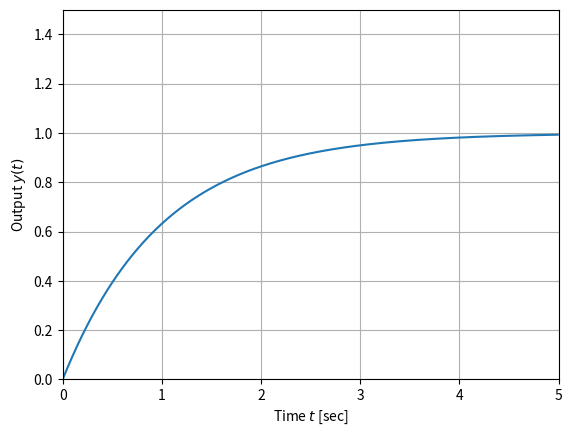

Reproduce this figure in Python.
import numpy as np                      # 数値計算ライブラリを別名np として読み込み
import matplotlib.pyplot as plt         # グラフ描画ライブラリを別名plt として読み込み

RC = 1                                  # 時定数
t = np.arange(0, 5, 0.01)               # 0～4.99 までの時刻の範囲，刻み0.01
y = 1 - np.exp(-t / RC)                 # 出力の計算
print('y = \n', y)                      # 出力信号値の表示
fig = plt.figure()                      # Figureの生成
ax = fig.add_subplot(1, 1, 1)           # Figureを1行1列に分割し，1番目に
ax.plot(t, y)                           # 出力の図示
ax.set_xlim(0, 5); ax.set_ylim(0, 1.5)  # 座標軸の範囲の指定
ax.grid()                               # 格子の図示
ax.set_xlabel('Time $t$ [sec]')         # 座標軸名の設定(x軸)
ax.set_ylabel('Output $y(t)$')          # 座標軸名の設定(y軸)
